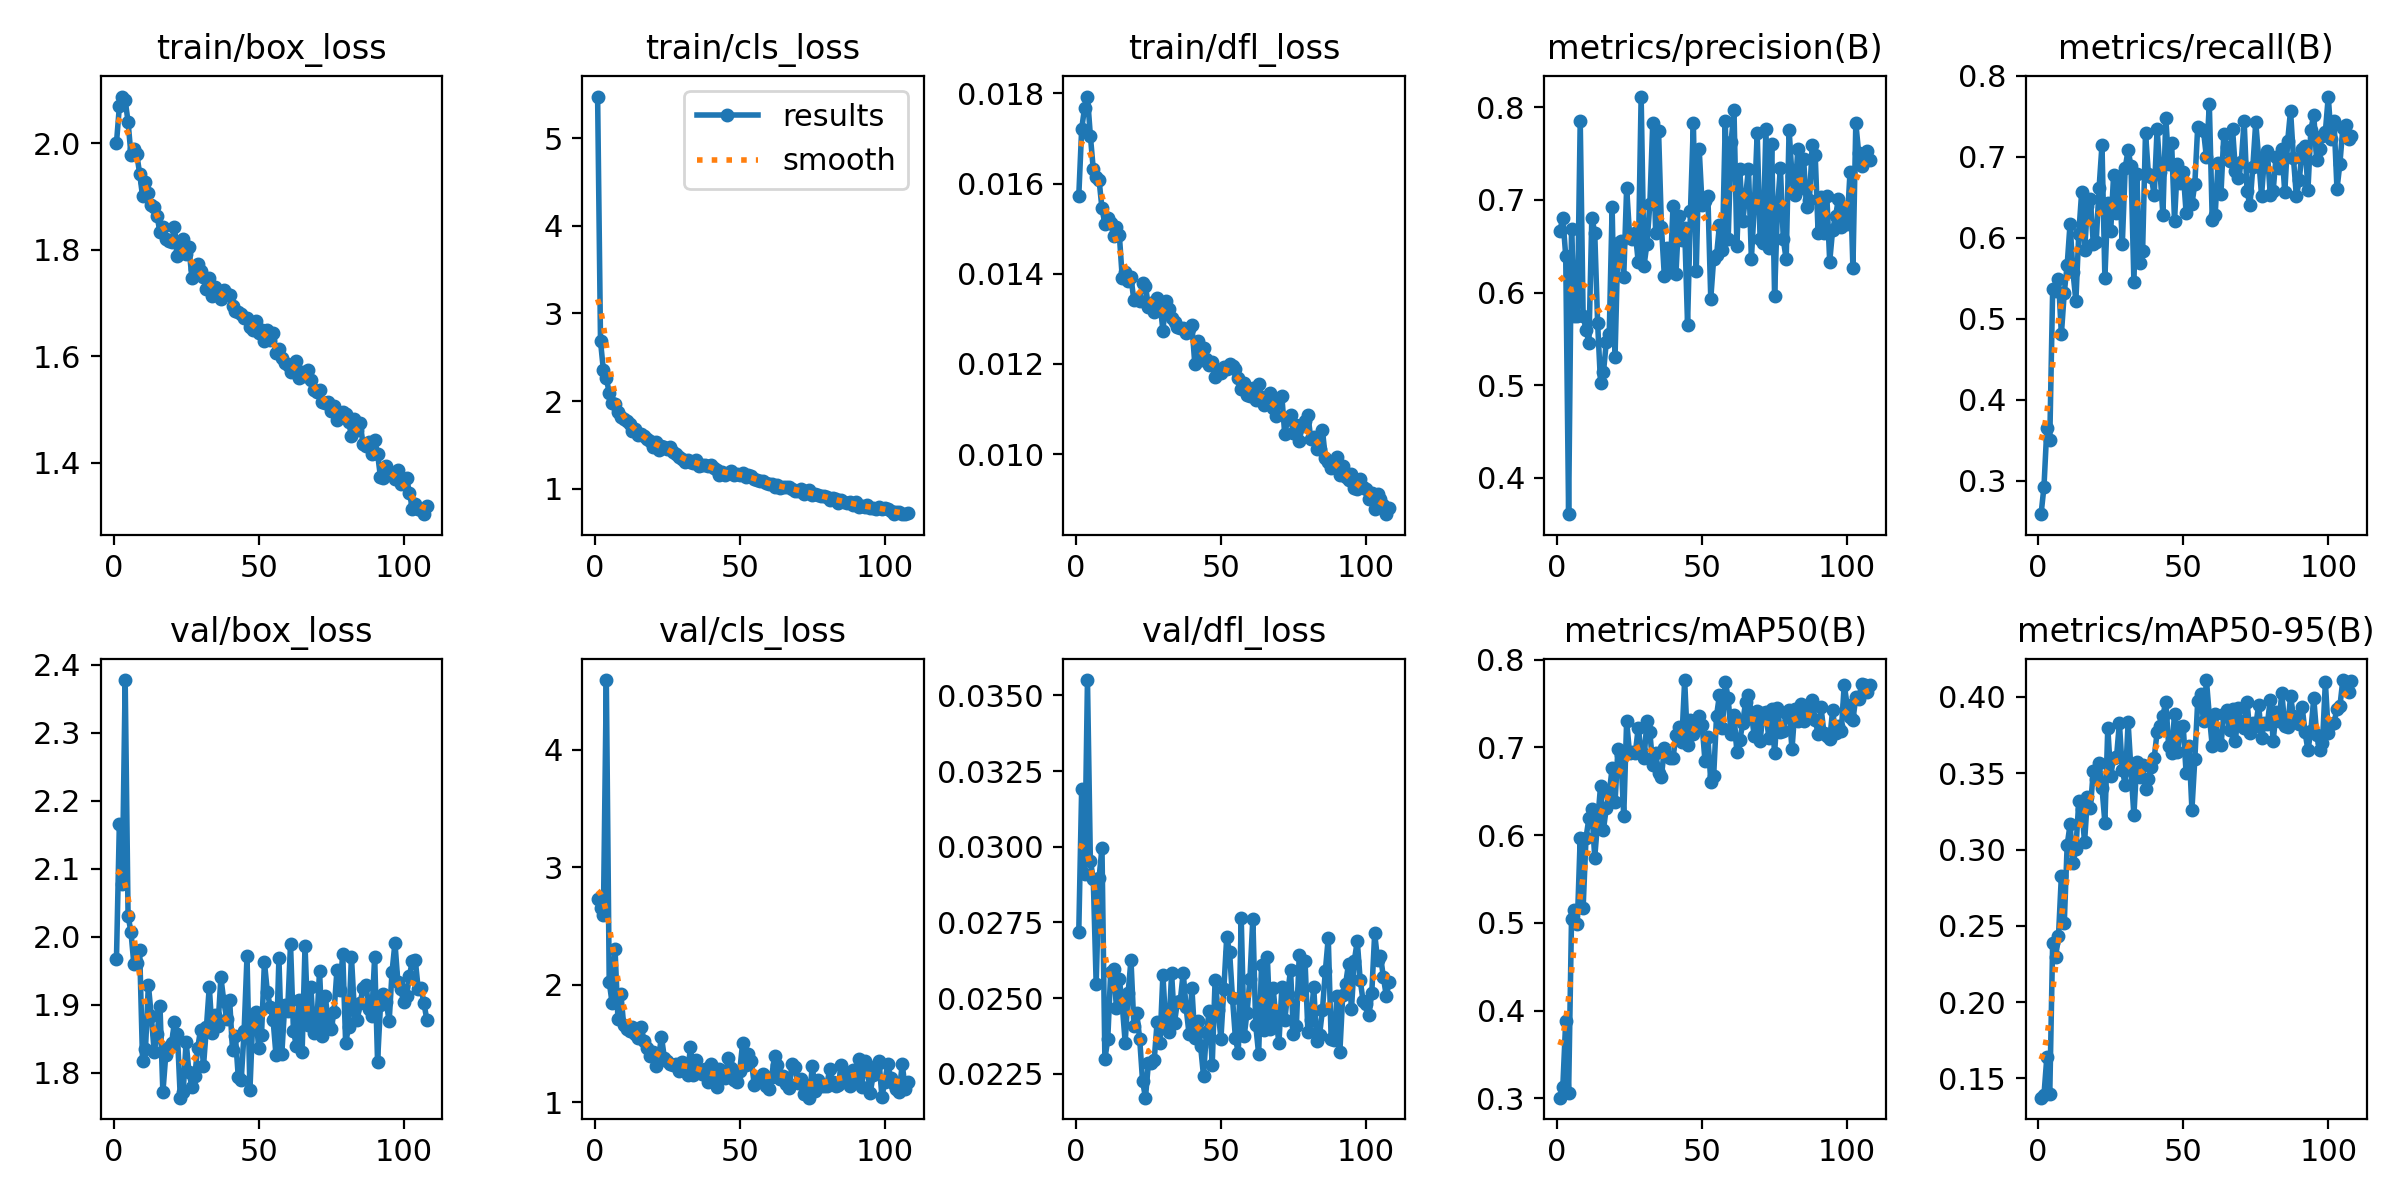

Values plotted in this chart, from the file beside it:
epoch, time, train/box_loss, train/cls_loss, train/dfl_loss, metrics/precision(B), metrics/recall(B), metrics/mAP50(B), metrics/mAP50-95(B), val/box_loss, val/cls_loss, val/dfl_loss, lr/pg0, lr/pg1, lr/pg2
1, 65.1, 2, 5.476, 0.01572, 0.6667, 0.2587, 0.3007, 0.1374, 1.967, 2.728, 0.02717, 0.0002359, 0.0002359, 0.0002359
2, 111.6, 2.069, 2.683, 0.01721, 0.681, 0.2924, 0.313, 0.1391, 2.166, 2.655, 0.03192, 0.0004716, 0.0004716, 0.0004716
3, 157, 2.087, 2.351, 0.01768, 0.6398, 0.3654, 0.3883, 0.1643, 2.077, 2.597, 0.0291, 0.0007049, 0.0007049, 0.0007049
4, 202.4, 2.081, 2.262, 0.01793, 0.361, 0.3499, 0.3065, 0.1398, 2.377, 4.594, 0.03551, 0.0007034, 0.0007034, 0.0007034
5, 247.4, 2.04, 2.095, 0.01706, 0.669, 0.5362, 0.5048, 0.239, 2.031, 2.025, 0.02953, 0.0006999, 0.0006999, 0.0006999
6, 292.6, 1.978, 1.981, 0.01632, 0.5746, 0.5348, 0.5144, 0.2296, 2.007, 1.841, 0.02895, 0.0006963, 0.0006963, 0.0006963
7, 337.1, 1.99, 1.967, 0.01614, 0.5753, 0.5488, 0.4992, 0.2431, 1.959, 2.307, 0.02547, 0.0006928, 0.0006928, 0.0006928
8, 382.6, 1.979, 1.875, 0.01608, 0.7855, 0.4808, 0.5972, 0.2828, 1.961, 1.712, 0.02897, 0.0006893, 0.0006893, 0.0006893
9, 427.6, 1.942, 1.819, 0.01545, 0.5751, 0.5322, 0.5172, 0.252, 1.98, 1.924, 0.02997, 0.0006857, 0.0006857, 0.0006857
10, 471.9, 1.9, 1.791, 0.01511, 0.5601, 0.5663, 0.5971, 0.303, 1.816, 1.653, 0.02298, 0.0006822, 0.0006822, 0.0006822
11, 516.9, 1.927, 1.779, 0.01523, 0.5459, 0.6176, 0.6195, 0.3165, 1.834, 1.619, 0.02365, 0.0006787, 0.0006787, 0.0006787
12, 561.7, 1.906, 1.743, 0.01513, 0.681, 0.5575, 0.6299, 0.291, 1.929, 1.608, 0.02586, 0.0006751, 0.0006751, 0.0006751
13, 605.9, 1.884, 1.66, 0.01483, 0.6649, 0.522, 0.5744, 0.3006, 1.884, 1.637, 0.02597, 0.0006716, 0.0006716, 0.0006716
14, 649.7, 1.881, 1.685, 0.01503, 0.5672, 0.6049, 0.6158, 0.3317, 1.831, 1.576, 0.02468, 0.0006681, 0.0006681, 0.0006681
15, 694.6, 1.863, 1.615, 0.01485, 0.5028, 0.6567, 0.6557, 0.3268, 1.856, 1.55, 0.02563, 0.0006645, 0.0006645, 0.0006645
16, 738.6, 1.833, 1.631, 0.0139, 0.514, 0.5844, 0.6063, 0.3051, 1.898, 1.643, 0.02476, 0.000661, 0.000661, 0.000661
17, 782.6, 1.842, 1.605, 0.01403, 0.5468, 0.6395, 0.6312, 0.3343, 1.771, 1.523, 0.02353, 0.0006575, 0.0006575, 0.0006575
18, 827.2, 1.82, 1.563, 0.01385, 0.5551, 0.648, 0.6484, 0.3272, 1.826, 1.462, 0.02516, 0.0006539, 0.0006539, 0.0006539
19, 871.1, 1.816, 1.54, 0.01392, 0.6923, 0.5927, 0.6762, 0.3515, 1.838, 1.396, 0.02626, 0.0006504, 0.0006504, 0.0006504
20, 915.7, 1.813, 1.473, 0.01341, 0.5306, 0.5951, 0.6373, 0.3462, 1.843, 1.431, 0.02409, 0.0006468, 0.0006468, 0.0006468
21, 959.7, 1.842, 1.537, 0.01343, 0.6541, 0.6614, 0.6987, 0.3569, 1.874, 1.305, 0.0245, 0.0006433, 0.0006433, 0.0006433
22, 1004, 1.788, 1.442, 0.01339, 0.656, 0.7145, 0.6913, 0.3405, 1.857, 1.372, 0.02365, 0.0006398, 0.0006398, 0.0006398
23, 1048, 1.798, 1.486, 0.01379, 0.6169, 0.5502, 0.6214, 0.3177, 1.763, 1.558, 0.02225, 0.0006362, 0.0006362, 0.0006362
24, 1092, 1.82, 1.471, 0.01373, 0.7131, 0.6426, 0.7302, 0.3799, 1.771, 1.378, 0.02171, 0.0006327, 0.0006327, 0.0006327
25, 1137, 1.791, 1.456, 0.01327, 0.6626, 0.608, 0.6933, 0.3484, 1.845, 1.353, 0.02285, 0.0006292, 0.0006292, 0.0006292
26, 1181, 1.804, 1.479, 0.01335, 0.6574, 0.6772, 0.695, 0.3601, 1.8, 1.323, 0.02286, 0.0006256, 0.0006256, 0.0006256
27, 1225, 1.747, 1.418, 0.01316, 0.6641, 0.631, 0.6939, 0.3604, 1.779, 1.318, 0.02295, 0.0006221, 0.0006221, 0.0006221
28, 1269, 1.763, 1.393, 0.01346, 0.6331, 0.674, 0.7224, 0.383, 1.795, 1.322, 0.0242, 0.0006186, 0.0006186, 0.0006186
29, 1315, 1.773, 1.366, 0.01337, 0.8116, 0.5919, 0.6956, 0.3522, 1.836, 1.266, 0.02353, 0.000615, 0.000615, 0.000615
30, 1360, 1.761, 1.344, 0.01274, 0.6293, 0.6859, 0.6876, 0.3426, 1.863, 1.343, 0.02577, 0.0006115, 0.0006115, 0.0006115
31, 1405, 1.749, 1.308, 0.01339, 0.6529, 0.7083, 0.73, 0.3834, 1.809, 1.263, 0.0241, 0.000608, 0.000608, 0.000608
32, 1451, 1.726, 1.328, 0.01321, 0.6955, 0.6883, 0.7176, 0.3519, 1.866, 1.23, 0.02387, 0.0006044, 0.0006044, 0.0006044
33, 1496, 1.746, 1.301, 0.01301, 0.783, 0.5455, 0.6798, 0.3224, 1.926, 1.469, 0.02582, 0.0006009, 0.0006009, 0.0006009
34, 1540, 1.713, 1.294, 0.01292, 0.6648, 0.6784, 0.6936, 0.3577, 1.858, 1.234, 0.02419, 0.0005974, 0.0005974, 0.0005974
35, 1586, 1.73, 1.326, 0.01282, 0.7747, 0.5684, 0.671, 0.3477, 1.885, 1.356, 0.02488, 0.0005938, 0.0005938, 0.0005938
36, 1632, 1.721, 1.262, 0.0128, 0.6709, 0.583, 0.6666, 0.3554, 1.869, 1.255, 0.02492, 0.0005903, 0.0005903, 0.0005903
37, 1678, 1.708, 1.271, 0.01279, 0.6176, 0.7299, 0.6997, 0.3397, 1.94, 1.239, 0.02584, 0.0005868, 0.0005868, 0.0005868
38, 1722, 1.724, 1.277, 0.01269, 0.648, 0.6787, 0.6905, 0.3463, 1.905, 1.286, 0.02469, 0.0005832, 0.0005832, 0.0005832
39, 1767, 1.717, 1.264, 0.01278, 0.6222, 0.6751, 0.6883, 0.3543, 1.879, 1.174, 0.02383, 0.0005797, 0.0005797, 0.0005797
40, 1812, 1.714, 1.271, 0.01286, 0.6936, 0.6524, 0.6881, 0.3603, 1.907, 1.328, 0.02532, 0.0005762, 0.0005762, 0.0005762
41, 1856, 1.694, 1.24, 0.012, 0.6207, 0.7346, 0.7144, 0.3768, 1.833, 1.195, 0.02368, 0.0005726, 0.0005726, 0.0005726
42, 1901, 1.685, 1.215, 0.01252, 0.6832, 0.6813, 0.7235, 0.3807, 1.853, 1.131, 0.02425, 0.0005691, 0.0005691, 0.0005691
43, 1945, 1.683, 1.158, 0.01208, 0.6572, 0.6284, 0.7065, 0.3877, 1.793, 1.286, 0.02341, 0.0005656, 0.0005656, 0.0005656
44, 1990, 1.679, 1.197, 0.01236, 0.6701, 0.7477, 0.7769, 0.397, 1.789, 1.266, 0.02243, 0.000562, 0.000562, 0.000562
45, 2035, 1.672, 1.161, 0.01211, 0.5656, 0.6904, 0.7029, 0.3676, 1.86, 1.204, 0.02388, 0.0005585, 0.0005585, 0.0005585
46, 2080, 1.672, 1.179, 0.01198, 0.6884, 0.7174, 0.7311, 0.3634, 1.971, 1.377, 0.02459, 0.000555, 0.000555, 0.000555
47, 2124, 1.655, 1.204, 0.01204, 0.7828, 0.621, 0.7149, 0.3887, 1.774, 1.293, 0.0228, 0.0005514, 0.0005514, 0.0005514
48, 2168, 1.649, 1.162, 0.01171, 0.6236, 0.691, 0.7223, 0.3639, 1.879, 1.191, 0.02561, 0.0005479, 0.0005479, 0.0005479
49, 2213, 1.666, 1.17, 0.01185, 0.7553, 0.6673, 0.7355, 0.3801, 1.889, 1.171, 0.02461, 0.0005444, 0.0005444, 0.0005444
50, 2257, 1.644, 1.154, 0.01179, 0.6951, 0.6808, 0.726, 0.3808, 1.837, 1.266, 0.02366, 0.0005408, 0.0005408, 0.0005408
51, 2302, 1.649, 1.174, 0.01194, 0.6986, 0.6307, 0.6848, 0.35, 1.855, 1.506, 0.02529, 0.0005373, 0.0005373, 0.0005373
52, 2346, 1.629, 1.129, 0.01188, 0.7045, 0.6649, 0.7119, 0.3676, 1.963, 1.317, 0.02701, 0.0005338, 0.0005338, 0.0005338
53, 2390, 1.649, 1.153, 0.01199, 0.5936, 0.6415, 0.6612, 0.3262, 1.919, 1.409, 0.02651, 0.0005302, 0.0005302, 0.0005302
54, 2435, 1.631, 1.146, 0.01196, 0.6367, 0.6664, 0.6676, 0.3592, 1.896, 1.35, 0.02499, 0.0005267, 0.0005267, 0.0005267
55, 2481, 1.643, 1.106, 0.0119, 0.6403, 0.7371, 0.7363, 0.3974, 1.877, 1.148, 0.02367, 0.0005231, 0.0005231, 0.0005231
56, 2527, 1.607, 1.102, 0.01168, 0.6732, 0.7342, 0.76, 0.4018, 1.825, 1.179, 0.02319, 0.0005196, 0.0005196, 0.0005196
57, 2573, 1.612, 1.093, 0.01144, 0.6459, 0.732, 0.7225, 0.3845, 1.968, 1.218, 0.02764, 0.0005161, 0.0005161, 0.0005161
58, 2619, 1.596, 1.087, 0.01158, 0.7849, 0.6992, 0.775, 0.4111, 1.828, 1.242, 0.02374, 0.0005125, 0.0005125, 0.0005125
59, 2665, 1.588, 1.067, 0.01131, 0.6579, 0.7647, 0.7559, 0.3876, 1.899, 1.138, 0.02452, 0.000509, 0.000509, 0.000509
60, 2710, 1.583, 1.054, 0.01129, 0.7621, 0.6225, 0.7157, 0.368, 1.89, 1.115, 0.02564, 0.0005055, 0.0005055, 0.0005055
... 48 more rows
